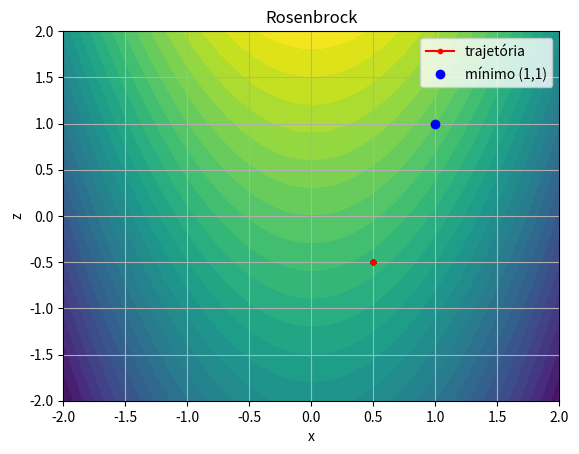

Generate this figure with matplotlib:
import numpy as np
import matplotlib.pyplot as plt

def f(x):
    x0 = x[0]
    x1 = x[1]
    y = 100.0 * (x1 - x0*x0)*2 + (x0 - 1)*2 
    return y

def grad(x):
    x0 = x[0]
    x1 = x[1]
    gx0 = 200.0*(x1 - x0*x0)*(-2.0*x0) + 2.0*(x0-1.0)
    gx1 = 200.0*(x1 - x0*x0)
    return np.array([gx0, gx1])

def line_search(x, p, g):
    c1 = 1e-4
    fx = f(x)
    gTp0 = np.dot(g, p)
    alpha = 1.0
    for it in range(30):
        x_new = x + alpha * p
        f_new = f(x_new)

        armijo = f_new <= fx + c1 * alpha * gTp0

        print("\n--- line_search_lo_hi ---")
        print("it =", it)
        print("alpha =", alpha)
        print("f0 =", fx)
        print("f_new =", f_new)
        print("gTp0 =", gTp0)
        print("Armijo =", armijo)

        if armijo:
            return alpha

        alpha *= 0.5 
    return alpha

ni = 50
x0 = 0.5
z0 = -0.5
x = np.array([x0, z0])
s_store = []
y_store = []
history = []
for _ in range(ni):
    g = grad(x)
    g = g/np.max(np.abs(g))
    history.append((x[0], x[1]))
    p = -g
    alpha = line_search(x,p,g)
    x_new = x + alpha * p
    g_new = grad(x_new)
    g_new = g_new/np.max(np.abs(g_new))

    x = x_new.copy()

history.append((x[0], x[1]))
history = np.array(history)

x1 = np.linspace(-2.0, 2.0, 400)
x2 = np.linspace(-2.0, 2.0, 400)
X1, X2 = np.meshgrid(x1, x2)
F = f([X1, X2])

plt.figure()
plt.contourf(X1, X2,F, levels=30)
plt.plot(history[:,0], history[:,1], 'r.-', label='trajetória')
plt.plot(1, 1, 'bo', label='mínimo (1,1)')
plt.xlabel("x")
plt.ylabel("z")
plt.title("Rosenbrock")
plt.legend()
plt.grid()
plt.show()
